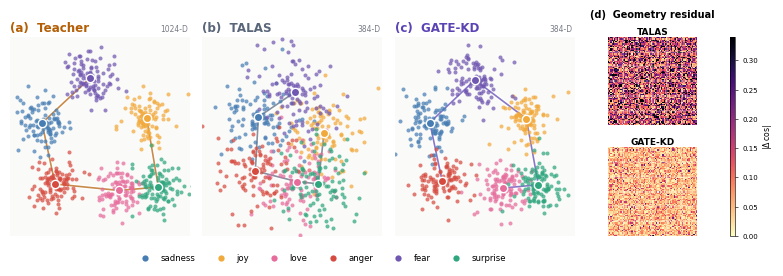

Source code (Python):
#!/usr/bin/env python3
"""Render synthetic layout previews for Figure 1.

These images are for visual-direction review only.  They deliberately carry a
watermark and must never be used as experimental evidence in the paper.
"""

from __future__ import annotations

import os
from pathlib import Path

os.environ.setdefault("MPLCONFIGDIR", "/tmp/embedding-kd-matplotlib")

import matplotlib.pyplot as plt
import numpy as np
from matplotlib.lines import Line2D
from matplotlib.patches import Circle, ConnectionPatch, FancyBboxPatch
from scipy.sparse.csgraph import minimum_spanning_tree


OUTPUT_DIR = Path("docs/latex_iclr/figures/previews")
OUTPUT_DIR.mkdir(parents=True, exist_ok=True)

CLASS_NAMES = ["sadness", "joy", "love", "anger", "fear", "surprise"]
COLORS = np.array(["#477DB3", "#F2A93B", "#E66C9C", "#D64B40", "#7057B1", "#2FA67E"])
INK = "#202124"
MUTED = "#69707D"
PANEL = "#FAFAF8"
TEACHER = "#B45F06"
TALAS = "#596579"
GATE = "#5B43B4"
RNG = np.random.default_rng(17)


def make_clouds(n_per_class: int = 100):
    centers = np.array(
        [[-2.3, 0.7], [2.2, 0.9], [1.0, -1.65], [-1.8, -1.45], [-0.35, 2.2], [2.65, -1.55]]
    )
    labels = np.repeat(np.arange(6), n_per_class)
    teacher = np.vstack(
        [RNG.normal(centers[index], [0.50, 0.45], size=(n_per_class, 2)) for index in range(6)]
    )
    # TALAS is intentionally diffuse only to make the visual direction legible.
    talas = teacher * np.array([0.64, 0.72]) + RNG.normal(0, [0.78, 0.66], teacher.shape)
    talas += np.column_stack([0.18 * teacher[:, 1], -0.12 * teacher[:, 0]])
    gate = teacher * np.array([0.93, 0.96]) + RNG.normal(0, [0.28, 0.25], teacher.shape)
    return labels, teacher, talas, gate


LABELS, TEACHER_XY, TALAS_XY, GATE_XY = make_clouds()


def style():
    plt.rcParams.update(
        {
            "font.family": "DejaVu Sans",
            "font.size": 8,
            "figure.dpi": 160,
            "savefig.dpi": 240,
            "pdf.fonttype": 42,
            "ps.fonttype": 42,
        }
    )


def limits(*clouds):
    points = np.vstack(clouds)
    low = np.quantile(points, 0.005, axis=0)
    high = np.quantile(points, 0.995, axis=0)
    pad = 0.07 * (high - low)
    return (low[0] - pad[0], high[0] + pad[0]), (low[1] - pad[1], high[1] + pad[1])


XLIM, YLIM = limits(TEACHER_XY, TALAS_XY, GATE_XY)


def clean_axis(ax):
    ax.set_facecolor(PANEL)
    ax.set_xlim(*XLIM)
    ax.set_ylim(*YLIM)
    ax.set_xticks([])
    ax.set_yticks([])
    for spine in ax.spines.values():
        spine.set_visible(False)


def centroids(points):
    return np.stack([points[LABELS == label].mean(axis=0) for label in range(6)])


def mst_edges(points):
    means = centroids(points)
    distances = np.linalg.norm(means[:, None] - means[None, :], axis=-1)
    tree = minimum_spanning_tree(distances).toarray()
    edges = np.argwhere((tree + tree.T) > 0)
    return means, edges[edges[:, 0] < edges[:, 1]]


def draw_cloud(ax, points, accent, *, alpha=0.72, mst=True, label_centers=False):
    means, edges = mst_edges(points)
    if mst:
        for left, right in edges:
            ax.plot(means[[left, right], 0], means[[left, right], 1], color="white", lw=3.2, zorder=1)
            ax.plot(means[[left, right], 0], means[[left, right], 1], color=accent, lw=1.2, alpha=0.72, zorder=2)
    for label in range(6):
        mask = LABELS == label
        ax.scatter(points[mask, 0], points[mask, 1], s=8.5, color=COLORS[label], alpha=alpha, lw=0, zorder=3)
        ax.scatter(*means[label], s=36, color=COLORS[label], edgecolor="white", lw=1.0, zorder=4)
        if label_centers:
            ax.text(
                means[label, 0], means[label, 1] + 0.25, CLASS_NAMES[label],
                ha="center", fontsize=5.6, color=INK, weight="bold", zorder=5,
            )
    clean_axis(ax)


def legend(fig, x=0.43, y=0.025):
    handles = [
        Line2D([0], [0], marker="o", color="none", markerfacecolor=COLORS[i], markeredgecolor="none", markersize=4.5, label=name)
        for i, name in enumerate(CLASS_NAMES)
    ]
    fig.legend(handles=handles, loc="lower center", bbox_to_anchor=(x, y), ncol=6, frameon=False, fontsize=6.1)


def watermark(fig):
    fig.text(
        0.985, 0.012, "CONCEPT PREVIEW · SYNTHETIC LAYOUT ONLY",
        ha="right", va="bottom", fontsize=5.2, color="#A0A4AB", weight="bold",
    )


def save(fig, name):
    png_path = OUTPUT_DIR / f"{name}.png"
    pdf_path = OUTPUT_DIR / f"{name}.pdf"
    fig.savefig(png_path, bbox_inches="tight", pad_inches=0.035, facecolor="white")
    fig.savefig(pdf_path, bbox_inches="tight", pad_inches=0.035, facecolor="white")
    plt.close(fig)
    print(png_path)
    print(pdf_path)


def preview_a():
    """Semantic constellations plus dimension-invariant residual textures."""
    fig = plt.figure(figsize=(7.45, 2.55), facecolor="white")
    grid = fig.add_gridspec(
        2, 5, width_ratios=[1, 1, 1, 0.73, 0.025], wspace=0.09, hspace=0.25
    )
    axes = [fig.add_subplot(grid[:, index]) for index in range(3)]
    configs = [
        ("a", "Teacher", "1024-D", TEACHER_XY, TEACHER),
        ("b", "TALAS", "384-D", TALAS_XY, TALAS),
        ("c", "GATE-KD", "384-D", GATE_XY, GATE),
    ]
    for index, (panel, name, dimension, points, accent) in enumerate(configs):
        draw_cloud(axes[index], points, accent)
        axes[index].set_title(
            f"({panel})  {name}", loc="left", color=accent, fontsize=8.6, weight="bold", pad=4
        )
        axes[index].text(
            0.99, 1.015, dimension, transform=axes[index].transAxes,
            ha="right", va="bottom", fontsize=5.5, color="#777C85",
        )

    heat_axes = [fig.add_subplot(grid[row, 3]) for row in range(2)]
    talas_error = np.clip(RNG.gamma(2.1, 0.08, (72, 72)), 0, 0.45)
    gate_error = np.clip(RNG.gamma(1.7, 0.035, (72, 72)), 0, 0.45)
    for ax, matrix, title in zip(heat_axes, [talas_error, gate_error], ["TALAS", "GATE-KD"]):
        image = ax.imshow(matrix, cmap="magma_r", vmin=0, vmax=0.34, interpolation="nearest")
        for boundary in range(12, 72, 12):
            ax.axhline(boundary - 0.5, color="white", lw=0.35, alpha=0.8)
            ax.axvline(boundary - 0.5, color="white", lw=0.35, alpha=0.8)
        ax.set_title(title, fontsize=6.5, weight="bold", pad=2)
        ax.set_xticks([]); ax.set_yticks([])
        for spine in ax.spines.values(): spine.set_visible(False)
    heat_axes[0].text(
        0.5, 1.22, "(d)  Geometry residual", transform=heat_axes[0].transAxes,
        ha="center", fontsize=7.0, weight="bold",
    )
    cax = fig.add_subplot(grid[:, 4])
    colorbar = fig.colorbar(image, cax=cax)
    colorbar.set_label(r"$|\Delta\,\mathrm{cos}|$", fontsize=5.6, labelpad=2)
    colorbar.ax.tick_params(labelsize=5.0, length=1.8, width=0.45)
    colorbar.outline.set_linewidth(0.45)
    legend(fig, x=0.43, y=0.005)
    fig.subplots_adjust(left=0.012, right=0.985, top=0.92, bottom=0.14)
    save(fig, "figure_1_preview")


def overlay_panel(ax, student, name, accent, description):
    clean_axis(ax)
    ax.scatter(TEACHER_XY[:, 0], TEACHER_XY[:, 1], s=6, facecolor="none", edgecolor="#BBC0C8", lw=0.35, alpha=0.5, zorder=1)
    thread_idx = np.arange(0, len(LABELS), 13)
    for index in thread_idx:
        ax.plot(
            [TEACHER_XY[index, 0], student[index, 0]], [TEACHER_XY[index, 1], student[index, 1]],
            color=accent, lw=0.45, alpha=0.24, zorder=2,
        )
    for label in range(6):
        mask = LABELS == label
        ax.scatter(student[mask, 0], student[mask, 1], s=10, color=COLORS[label], alpha=0.78, lw=0, zorder=3)
    means, edges = mst_edges(student)
    for left, right in edges:
        ax.plot(means[[left, right], 0], means[[left, right], 1], color=accent, lw=1.5, alpha=0.8, zorder=4)
    for label in range(6):
        ax.scatter(*means[label], s=42, color=COLORS[label], edgecolor="white", lw=1.1, zorder=5)
    ax.set_title(name, loc="left", fontsize=10, color=accent, weight="bold", pad=7)
    ax.text(0.0, 1.01, description, transform=ax.transAxes, fontsize=6.2, color=MUTED)


def preview_b():
    """Direct overlay against a shared ghost teacher reference."""
    fig, axes = plt.subplots(1, 2, figsize=(7.45, 3.0), facecolor="white", gridspec_kw={"wspace": 0.07})
    overlay_panel(axes[0], TALAS_XY, "TALAS", TALAS, "student points over the ghosted teacher map")
    overlay_panel(axes[1], GATE_XY, "GATE-KD", GATE, "shorter correspondence threads indicate recovery")
    axes[0].text(0.02, 0.97, "geometry drifts", transform=axes[0].transAxes, va="top", fontsize=6.4, color=TALAS, weight="bold", bbox={"boxstyle": "round,pad=0.3", "fc": "white", "ec": "none", "alpha": 0.88})
    axes[1].text(0.02, 0.97, "geometry reconnects", transform=axes[1].transAxes, va="top", fontsize=6.4, color=GATE, weight="bold", bbox={"boxstyle": "round,pad=0.3", "fc": "white", "ec": "none", "alpha": 0.88})
    fig.suptitle("One teacher map. Two ways to distill it.", x=0.025, y=0.985, ha="left", fontsize=11, weight="bold", color=INK)
    fig.text(0.025, 0.925, "Gray rings are teacher sentences; colored points are the corresponding student sentences.", fontsize=6.4, color=MUTED)
    method_handles = [
        Line2D([0], [0], marker="o", color="none", markerfacecolor="none", markeredgecolor="#AEB4BD", markersize=4.5, label="teacher reference"),
        Line2D([0], [0], color=GATE, lw=0.8, alpha=0.5, label="same-sentence correspondence"),
    ]
    fig.legend(handles=method_handles, loc="lower left", bbox_to_anchor=(0.02, 0.015), ncol=2, frameon=False, fontsize=6.1)
    watermark(fig)
    fig.subplots_adjust(left=0.025, right=0.985, top=0.80, bottom=0.11)
    save(fig, "figure_1_preview_b_teacher_overlay")


def nearest(points, anchor, k=12):
    distance = np.linalg.norm(points - points[anchor], axis=1)
    return np.argsort(distance)[1 : k + 1]


def local_lens(ax, points, anchor, teacher_neighbors, title, accent):
    own_neighbors = nearest(points, anchor, len(teacher_neighbors))
    union = np.unique(np.concatenate([[anchor], teacher_neighbors, own_neighbors]))
    shifted = points[union] - points[anchor]
    radius = max(np.quantile(np.linalg.norm(shifted, axis=1), 0.9), 0.4)
    ax.set_facecolor(PANEL)
    for index in own_neighbors:
        preserved = index in teacher_neighbors
        ax.plot(
            [0, points[index, 0] - points[anchor, 0]], [0, points[index, 1] - points[anchor, 1]],
            color=GATE if preserved else "#D65A50", lw=1.15 if preserved else 0.8,
            ls="-" if preserved else "--", alpha=0.76, zorder=1,
        )
    for index, point in zip(union, shifted):
        ax.scatter(*point, s=28 if index != anchor else 90, color=COLORS[LABELS[index]], edgecolor="white", lw=0.8, zorder=3)
    ax.scatter(0, 0, s=34, marker="*", color="white", edgecolor=INK, lw=0.55, zorder=4)
    ax.set_xlim(-1.15 * radius, 1.15 * radius); ax.set_ylim(-1.15 * radius, 1.15 * radius)
    ax.set_aspect("equal"); ax.set_xticks([]); ax.set_yticks([])
    for spine in ax.spines.values(): spine.set_visible(False)
    ax.set_title(title, loc="left", fontsize=8.2, color=accent, weight="bold", pad=4)


def preview_c():
    """A global semantic map with a magnified local-neighborhood comparison."""
    anchor_candidates = np.flatnonzero(LABELS == 1)
    joy_center = TEACHER_XY[anchor_candidates].mean(axis=0)
    anchor = anchor_candidates[np.argmin(np.linalg.norm(TEACHER_XY[anchor_candidates] - joy_center, axis=1))]
    teacher_neighbors = nearest(TEACHER_XY, anchor, 12)

    fig = plt.figure(figsize=(7.45, 3.05), facecolor="white")
    grid = fig.add_gridspec(2, 2, width_ratios=[1.62, 1], hspace=0.18, wspace=0.16)
    global_ax = fig.add_subplot(grid[:, 0])
    draw_cloud(global_ax, TEACHER_XY, TEACHER, label_centers=True)
    global_ax.scatter(*TEACHER_XY[anchor], s=135, marker="*", color="white", edgecolor=INK, lw=0.8, zorder=7)
    radius = np.quantile(np.linalg.norm(TEACHER_XY[teacher_neighbors] - TEACHER_XY[anchor], axis=1), 0.9)
    lens = Circle(TEACHER_XY[anchor], radius * 1.25, facecolor="none", edgecolor=TEACHER, lw=1.2, ls=(0, (3, 2)), zorder=6)
    global_ax.add_patch(lens)
    global_ax.set_title("Teacher semantic universe", loc="left", color=TEACHER, fontsize=9.3, weight="bold", pad=5)
    global_ax.text(0.01, 0.98, "zoom into one held-out anchor", transform=global_ax.transAxes, va="top", fontsize=6.0, color=MUTED)

    talas_ax = fig.add_subplot(grid[0, 1])
    gate_ax = fig.add_subplot(grid[1, 1])
    local_lens(talas_ax, TALAS_XY, anchor, teacher_neighbors, "TALAS neighborhood", TALAS)
    local_lens(gate_ax, GATE_XY, anchor, teacher_neighbors, "GATE-KD neighborhood", GATE)
    connection = ConnectionPatch(
        xyA=(TEACHER_XY[anchor, 0] + radius, TEACHER_XY[anchor, 1]), coordsA=global_ax.transData,
        xyB=(-0.04, 0.5), coordsB=talas_ax.transAxes, arrowstyle="-|>", mutation_scale=8,
        color="#9AA0A8", lw=0.8,
    )
    fig.add_artist(connection)
    fig.suptitle("Does the student's local neighborhood tell the same story?", x=0.025, y=0.988, ha="left", fontsize=10.6, weight="bold", color=INK)
    fig.text(0.025, 0.928, "Solid purple: teacher neighbor retained · dashed red: neighbor replaced · star: anchor sentence", fontsize=6.2, color=MUTED)
    legend(fig, x=0.31, y=0.012)
    watermark(fig)
    fig.subplots_adjust(left=0.025, right=0.985, top=0.81, bottom=0.12)
    save(fig, "figure_1_preview_c_neighborhood_lens")


def contact_sheet():
    paths = [
        OUTPUT_DIR / "figure_1_preview_a_constellations.png",
        OUTPUT_DIR / "figure_1_preview_b_teacher_overlay.png",
        OUTPUT_DIR / "figure_1_preview_c_neighborhood_lens.png",
    ]
    images = [plt.imread(path) for path in paths]
    fig, axes = plt.subplots(3, 1, figsize=(7.6, 9.25), facecolor="#ECEDEB")
    for label, ax, image in zip(["A · constellations + residual", "B · teacher overlay", "C · neighborhood lens"], axes, images):
        ax.imshow(image)
        ax.set_title(label, loc="left", fontsize=9, weight="bold", color=INK, pad=4)
        ax.axis("off")
    fig.subplots_adjust(left=0.02, right=0.98, top=0.985, bottom=0.015, hspace=0.08)
    save(fig, "figure_1_preview_contact_sheet")


if __name__ == "__main__":
    style()
    preview_a()
